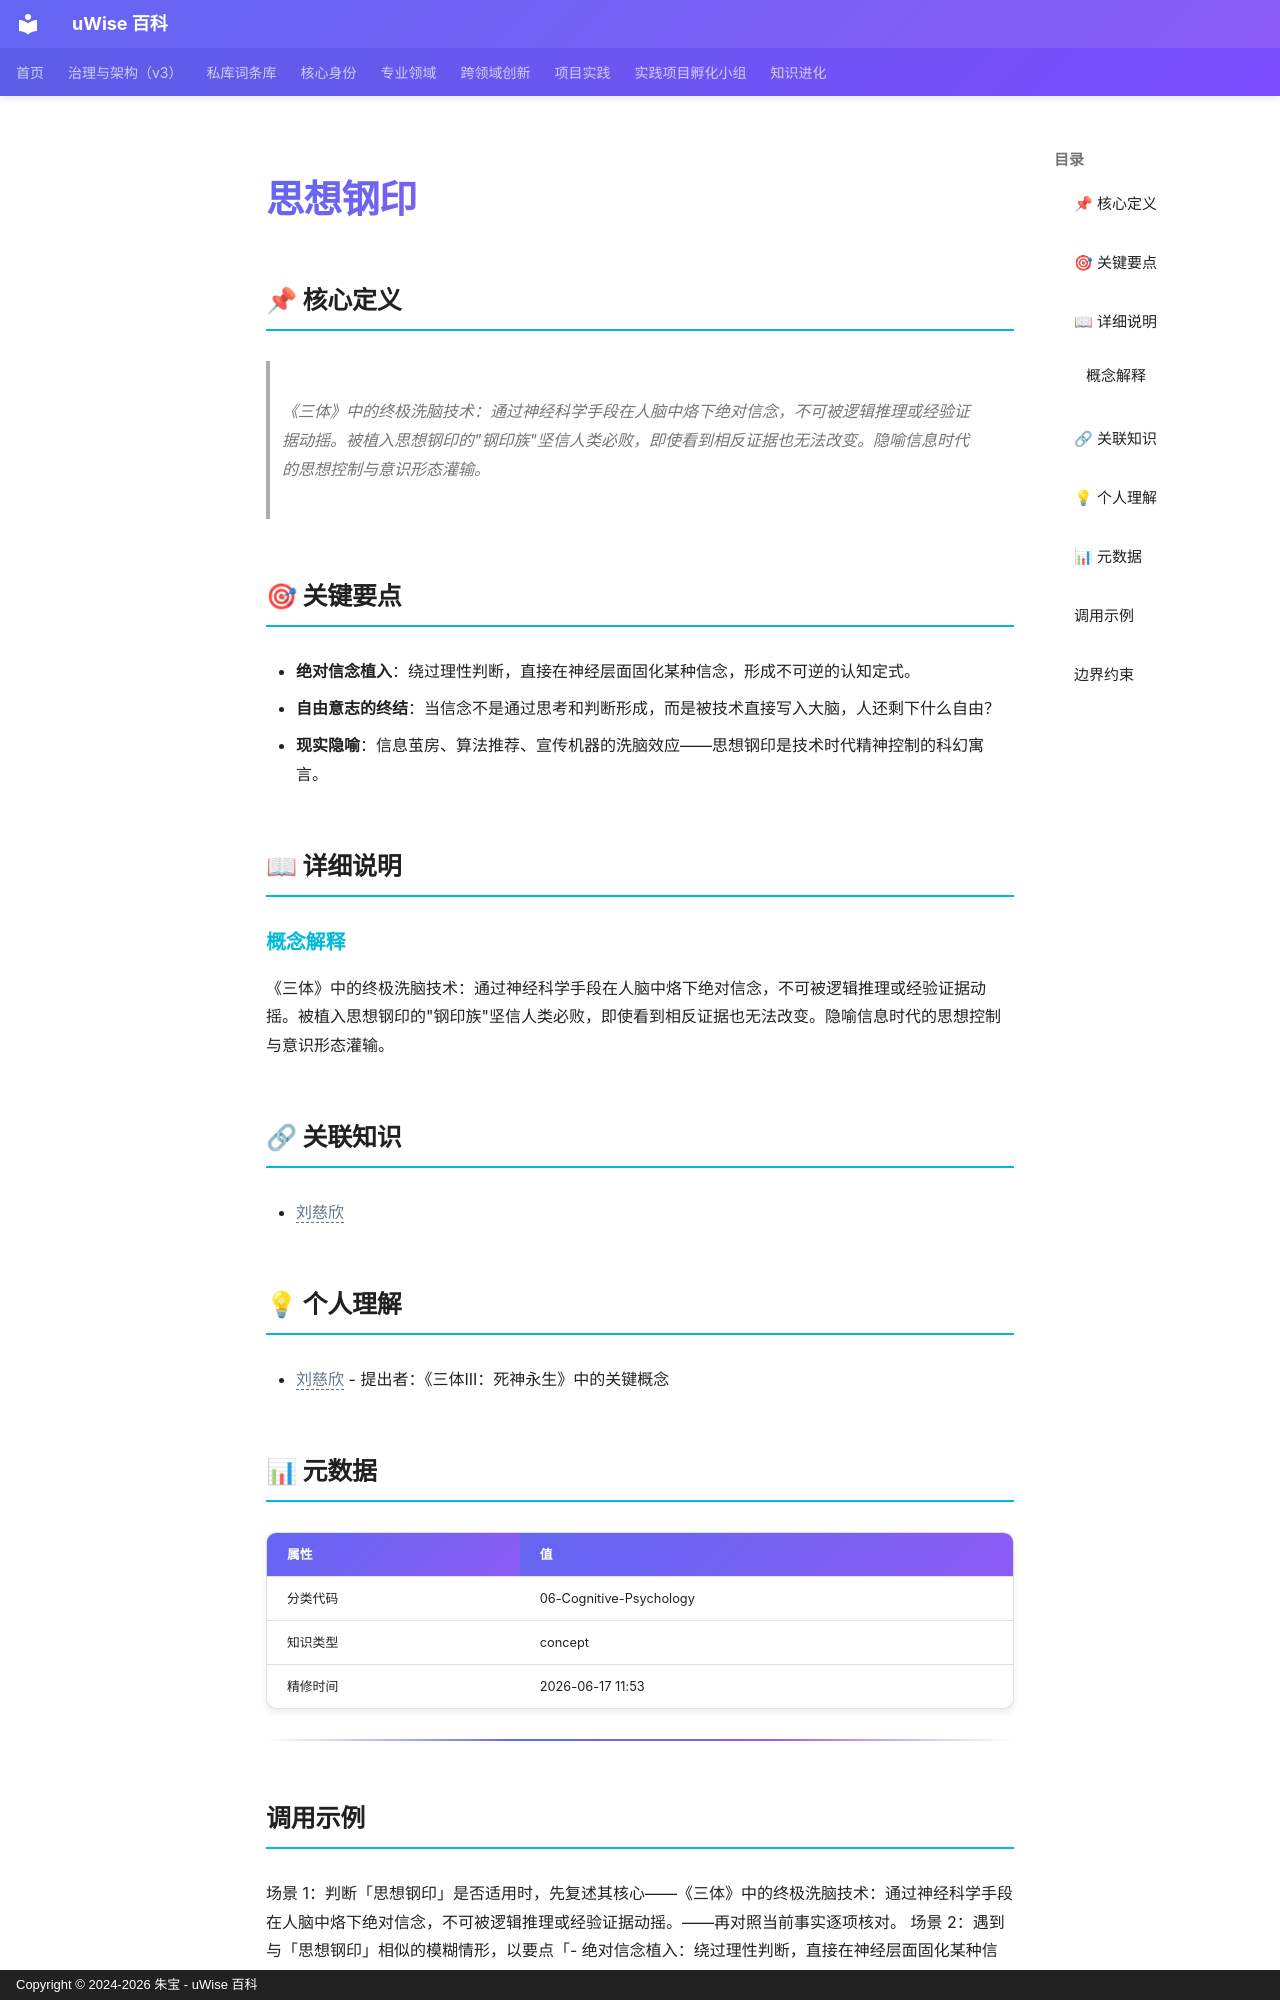

repository: zhubao315/uWise · page: vault-encyclopedia/md-424e21ba/index.html · generator: mkdocs · copyright: Copyright © 2024-2026 朱宝 - uWise 百科

---
title: "思想钢印"
description: "《三体》中的终极洗脑技术：通过神经科学手段在人脑中烙下绝对信念，不可被逻辑推理或经验证据动摇。被植入思想钢印的\"钢印族\"坚信人类必败，即使看到相反证据也无法改变。隐喻信息时代的思想控制与意识形态灌输。"
---

# 思想钢印

## 📌 核心定义

> 《三体》中的终极洗脑技术：通过神经科学手段在人脑中烙下绝对信念，不可被逻辑推理或经验证据动摇。被植入思想钢印的"钢印族"坚信人类必败，即使看到相反证据也无法改变。隐喻信息时代的思想控制与意识形态灌输。

## 🎯 关键要点

- **绝对信念植入**：绕过理性判断，直接在神经层面固化某种信念，形成不可逆的认知定式。
- **自由意志的终结**：当信念不是通过思考和判断形成，而是被技术直接写入大脑，人还剩下什么自由？
- **现实隐喻**：信息茧房、算法推荐、宣传机器的洗脑效应——思想钢印是技术时代精神控制的科幻寓言。

## 📖 详细说明

### 概念解释
《三体》中的终极洗脑技术：通过神经科学手段在人脑中烙下绝对信念，不可被逻辑推理或经验证据动摇。被植入思想钢印的"钢印族"坚信人类必败，即使看到相反证据也无法改变。隐喻信息时代的思想控制与意识形态灌输。


## 🔗 关联知识

- <span class="uw-unresolved" data-target="刘慈欣" title="未解析的双链目标：刘慈欣">刘慈欣</span>

## 💡 个人理解

- <span class="uw-unresolved" data-target="刘慈欣" title="未解析的双链目标：刘慈欣">刘慈欣</span> - 提出者：《三体III：死神永生》中的关键概念

## 📊 元数据

| 属性 | 值 |
|------|-----|
| 分类代码 | 06-Cognitive-Psychology |
| 知识类型 | concept |
| 精修时间 | 2026-06-17 11:53 |

---

## 调用示例

场景 1：判断「思想钢印」是否适用时，先复述其核心——《三体》中的终极洗脑技术：通过神经科学手段在人脑中烙下绝对信念，不可被逻辑推理或经验证据动摇。——再对照当前事实逐项核对。
场景 2：遇到与「思想钢印」相似的模糊情形，以要点「- 绝对信念植入：绕过理性判断，直接在神经层面固化某种信念，形成不可逆的认知定式。」为检查清单，避免只凭印象下结论。
